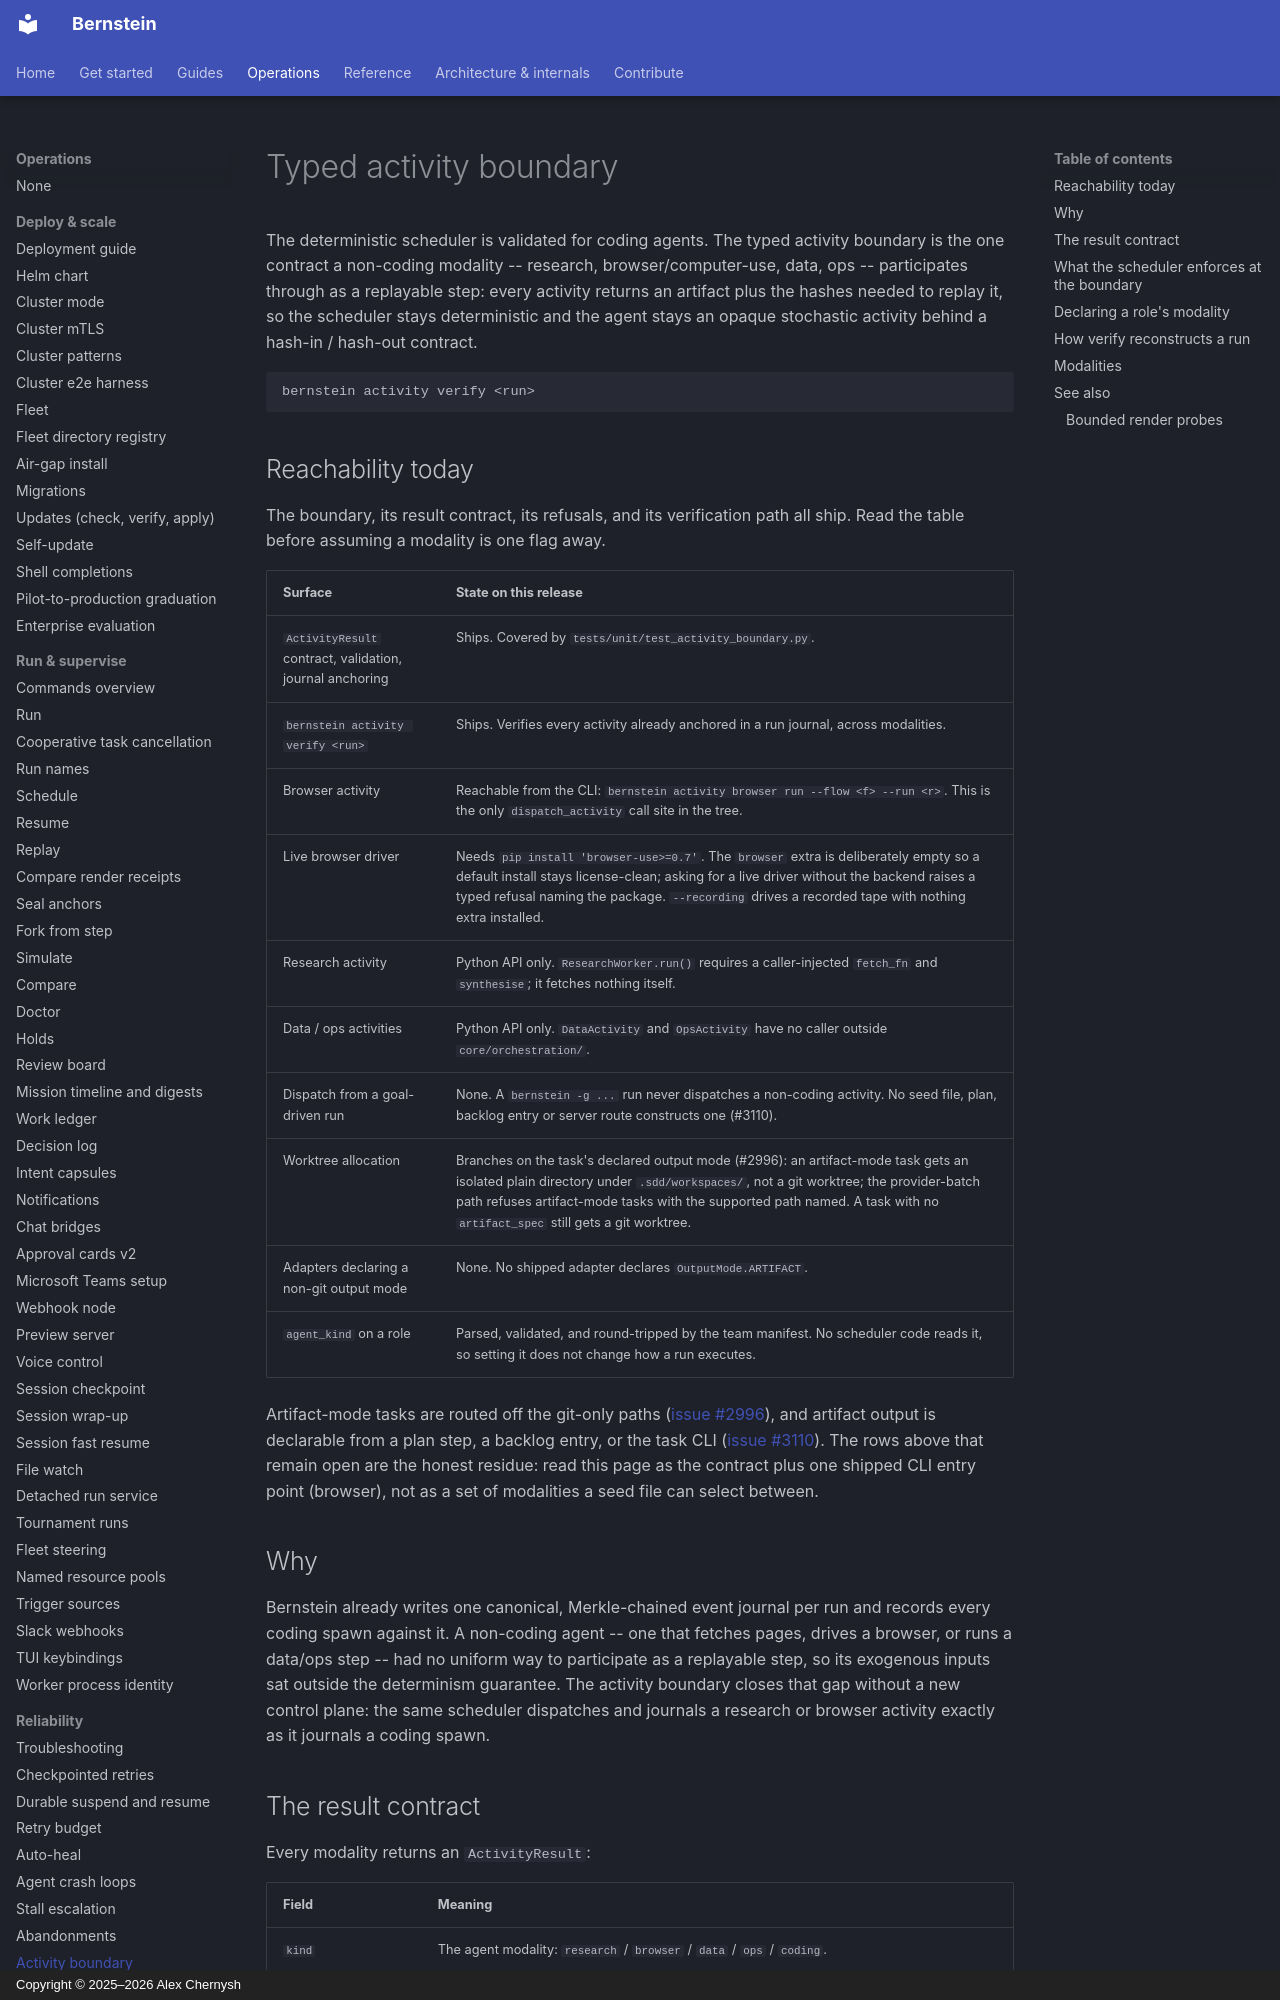

repository: sipyourdrink-ltd/bernstein · page: operations/activity-boundary/index.html · generator: mkdocs · copyright: Copyright © 2025–2026 Alex Chernysh

# Typed activity boundary

The deterministic scheduler is validated for coding agents. The typed activity
boundary is the one contract a non-coding modality -- research,
browser/computer-use, data, ops -- participates through as a replayable step:
every activity
returns an artifact plus the hashes needed to replay it, so the scheduler stays
deterministic and the agent stays an opaque stochastic activity behind a
hash-in / hash-out contract.

```
bernstein activity verify <run>
```

<!-- scope:activity-boundary-reachability start - delete this section when goal-driven activity dispatch and agent_kind become reachable -->
## Reachability today

The boundary, its result contract, its refusals, and its verification path all
ship. Read the table before assuming a modality is one flag away.

| Surface | State on this release |
|---|---|
| `ActivityResult` contract, validation, journal anchoring | Ships. Covered by `tests/unit/test_activity_boundary.py`. |
| `bernstein activity verify <run>` | Ships. Verifies every activity already anchored in a run journal, across modalities. |
| Browser activity | Reachable from the CLI: `bernstein activity browser run --flow <f> --run <r>`. This is the only `dispatch_activity` call site in the tree. |
| Live browser driver | Needs `pip install 'browser-use>=0.7'`. The `browser` extra is deliberately empty so a default install stays license-clean; asking for a live driver without the backend raises a typed refusal naming the package. `--recording` drives a recorded tape with nothing extra installed. |
| Research activity | Python API only. `ResearchWorker.run()` requires a caller-injected `fetch_fn` and `synthesise`; it fetches nothing itself. |
| Data / ops activities | Python API only. `DataActivity` and `OpsActivity` have no caller outside `core/orchestration/`. |
| Dispatch from a goal-driven run | None. A `bernstein -g ...` run never dispatches a non-coding activity. No seed file, plan, backlog entry or server route constructs one (#3110). |
| Worktree allocation | Branches on the task's declared output mode (#2996): an artifact-mode task gets an isolated plain directory under `.sdd/workspaces/`, not a git worktree; the provider-batch path refuses artifact-mode tasks with the supported path named. A task with no `artifact_spec` still gets a git worktree. |
| Adapters declaring a non-git output mode | None. No shipped adapter declares `OutputMode.ARTIFACT`. |
| `agent_kind` on a role | Parsed, validated, and round-tripped by the team manifest. No scheduler code reads it, so setting it does not change how a run executes. |

Artifact-mode tasks are routed off the git-only paths
([issue #2996](https://github.com/sipyourdrink-ltd/bernstein/issues/2996)),
and artifact output is declarable from a plan step, a backlog entry, or the
task CLI
([issue #3110](https://github.com/sipyourdrink-ltd/bernstein/issues/3110)).
The rows above that remain open are the honest residue: read this page as the
contract plus one shipped CLI entry point (browser), not as a set of
modalities a seed file can select between.
<!-- scope:activity-boundary-reachability end -->
